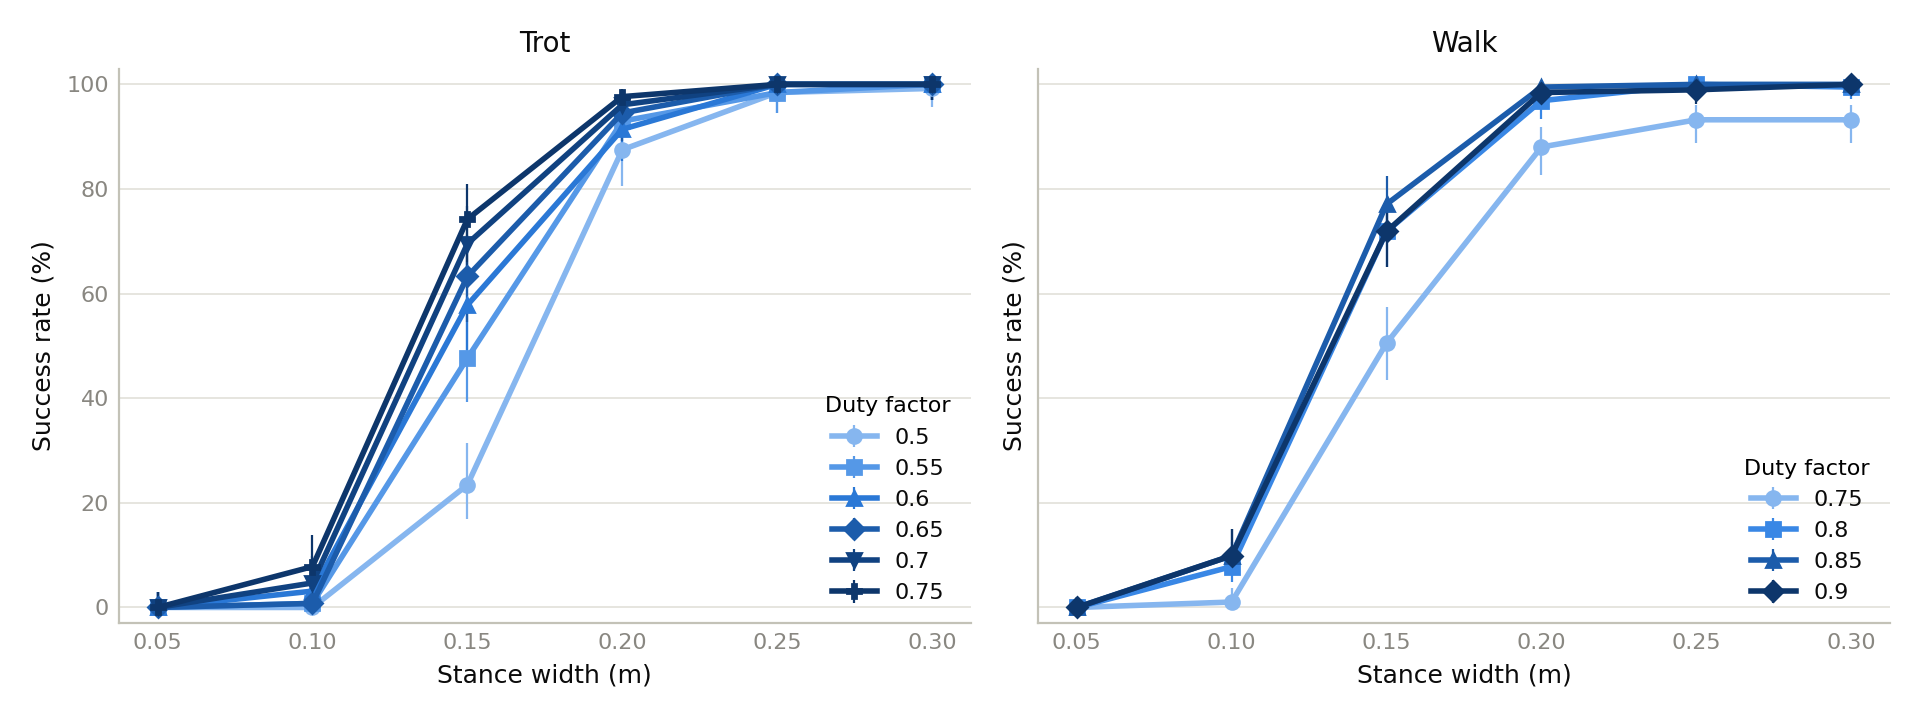

Data behind this chart, as committed beside it:
gait, push_force_n, step_width, command_df, success, trials, success_rate, ci_low, ci_high, periods
trot, 25, 0.05, 0.5, 0, 128, 0.0, 0.0, 0.02914, 0.48 0.54
trot, 25, 0.05, 0.55, 0, 128, 0.0, 0.0, 0.02914, 0.48 0.54
trot, 25, 0.05, 0.6, 0, 128, 0.0, 0.0, 0.02914, 0.48 0.54
trot, 25, 0.05, 0.65, 0, 128, 0.0, 0.0, 0.02914, 0.48 0.54
trot, 25, 0.05, 0.7, 0, 128, 0.0, 0.0, 0.02914, 0.48 0.54
trot, 25, 0.05, 0.75, 0, 128, 0.0, 0.0, 0.02914, 0.48 0.54
trot, 25, 0.1, 0.5, 0, 128, 0.0, 0.0, 0.02914, 0.48 0.54
trot, 25, 0.1, 0.55, 1, 128, 0.007812, 0.00138, 0.04293, 0.48 0.54
trot, 25, 0.1, 0.6, 4, 128, 0.03125, 0.01222, 0.0776, 0.48 0.54
trot, 25, 0.1, 0.65, 1, 128, 0.007812, 0.00138, 0.04293, 0.48 0.54
trot, 25, 0.1, 0.7, 6, 128, 0.04688, 0.02166, 0.0985, 0.48 0.54
trot, 25, 0.1, 0.75, 10, 128, 0.07812, 0.04299, 0.1378, 0.48 0.54
trot, 25, 0.15, 0.5, 30, 128, 0.2344, 0.1694, 0.3148, 0.48 0.54
trot, 25, 0.15, 0.55, 61, 128, 0.4766, 0.392, 0.5625, 0.48 0.54
trot, 25, 0.15, 0.6, 74, 128, 0.5781, 0.4915, 0.6602, 0.48 0.54
trot, 25, 0.15, 0.65, 81, 128, 0.6328, 0.5466, 0.7113, 0.48 0.54
trot, 25, 0.15, 0.7, 89, 128, 0.6953, 0.6108, 0.7684, 0.48 0.54
trot, 25, 0.15, 0.75, 95, 128, 0.7422, 0.6601, 0.8101, 0.48 0.54
trot, 25, 0.2, 0.5, 112, 128, 0.875, 0.8066, 0.9216, 0.48 0.54
trot, 25, 0.2, 0.55, 119, 128, 0.9297, 0.8718, 0.9626, 0.48 0.54
trot, 25, 0.2, 0.6, 117, 128, 0.9141, 0.8527, 0.9513, 0.48 0.54
trot, 25, 0.2, 0.65, 121, 128, 0.9453, 0.8914, 0.9733, 0.48 0.54
trot, 25, 0.2, 0.7, 123, 128, 0.9609, 0.9118, 0.9832, 0.48 0.54
trot, 25, 0.2, 0.75, 125, 128, 0.9766, 0.9334, 0.992, 0.48 0.54
trot, 25, 0.25, 0.5, 126, 128, 0.9844, 0.9448, 0.9957, 0.48 0.54
trot, 25, 0.25, 0.55, 126, 128, 0.9844, 0.9448, 0.9957, 0.48 0.54
trot, 25, 0.25, 0.6, 128, 128, 1.0, 0.9709, 1, 0.48 0.54
trot, 25, 0.25, 0.65, 128, 128, 1.0, 0.9709, 1, 0.48 0.54
trot, 25, 0.25, 0.7, 128, 128, 1.0, 0.9709, 1, 0.48 0.54
trot, 25, 0.25, 0.75, 128, 128, 1.0, 0.9709, 1, 0.48 0.54
trot, 25, 0.3, 0.5, 127, 128, 0.9922, 0.9571, 0.9986, 0.48 0.54
trot, 25, 0.3, 0.55, 128, 128, 1.0, 0.9709, 1, 0.48 0.54
trot, 25, 0.3, 0.6, 128, 128, 1.0, 0.9709, 1, 0.48 0.54
trot, 25, 0.3, 0.65, 128, 128, 1.0, 0.9709, 1, 0.48 0.54
trot, 25, 0.3, 0.7, 128, 128, 1.0, 0.9709, 1, 0.48 0.54
trot, 25, 0.3, 0.75, 128, 128, 1.0, 0.9709, 1, 0.48 0.54
walk, 25, 0.05, 0.75, 0, 192, 0.0, 0.0, 0.01962, 0.4 0.48 0.54
walk, 25, 0.05, 0.8, 0, 192, 0.0, 0.0, 0.01962, 0.4 0.48 0.54
walk, 25, 0.05, 0.85, 0, 192, 0.0, 0.0, 0.01962, 0.4 0.48 0.54
walk, 25, 0.05, 0.9, 0, 192, 0.0, 0.0, 0.01962, 0.4 0.48 0.54
walk, 25, 0.1, 0.75, 2, 192, 0.01042, 0.002861, 0.03718, 0.4 0.48 0.54
walk, 25, 0.1, 0.8, 15, 192, 0.07812, 0.04791, 0.1249, 0.4 0.48 0.54
walk, 25, 0.1, 0.85, 19, 192, 0.09896, 0.06427, 0.1494, 0.4 0.48 0.54
walk, 25, 0.1, 0.9, 19, 192, 0.09896, 0.06427, 0.1494, 0.4 0.48 0.54
walk, 25, 0.15, 0.75, 97, 192, 0.5052, 0.4351, 0.5751, 0.4 0.48 0.54
walk, 25, 0.15, 0.8, 138, 192, 0.7188, 0.6513, 0.7776, 0.4 0.48 0.54
walk, 25, 0.15, 0.85, 148, 192, 0.7708, 0.7064, 0.8246, 0.4 0.48 0.54
walk, 25, 0.15, 0.9, 138, 192, 0.7188, 0.6513, 0.7776, 0.4 0.48 0.54
walk, 25, 0.2, 0.75, 169, 192, 0.8802, 0.8267, 0.9188, 0.4 0.48 0.54
walk, 25, 0.2, 0.8, 186, 192, 0.9688, 0.9335, 0.9856, 0.4 0.48 0.54
walk, 25, 0.2, 0.85, 191, 192, 0.9948, 0.9711, 0.9991, 0.4 0.48 0.54
walk, 25, 0.2, 0.9, 189, 192, 0.9844, 0.9551, 0.9947, 0.4 0.48 0.54
walk, 25, 0.25, 0.75, 179, 192, 0.9323, 0.8876, 0.96, 0.4 0.48 0.54
walk, 25, 0.25, 0.8, 192, 192, 1.0, 0.9804, 1, 0.4 0.48 0.54
walk, 25, 0.25, 0.85, 192, 192, 1.0, 0.9804, 1, 0.4 0.48 0.54
walk, 25, 0.25, 0.9, 190, 192, 0.9896, 0.9628, 0.9971, 0.4 0.48 0.54
walk, 25, 0.3, 0.75, 179, 192, 0.9323, 0.8876, 0.96, 0.4 0.48 0.54
walk, 25, 0.3, 0.8, 191, 192, 0.9948, 0.9711, 0.9991, 0.4 0.48 0.54
walk, 25, 0.3, 0.85, 192, 192, 1.0, 0.9804, 1, 0.4 0.48 0.54
walk, 25, 0.3, 0.9, 192, 192, 1.0, 0.9804, 1, 0.4 0.48 0.54
